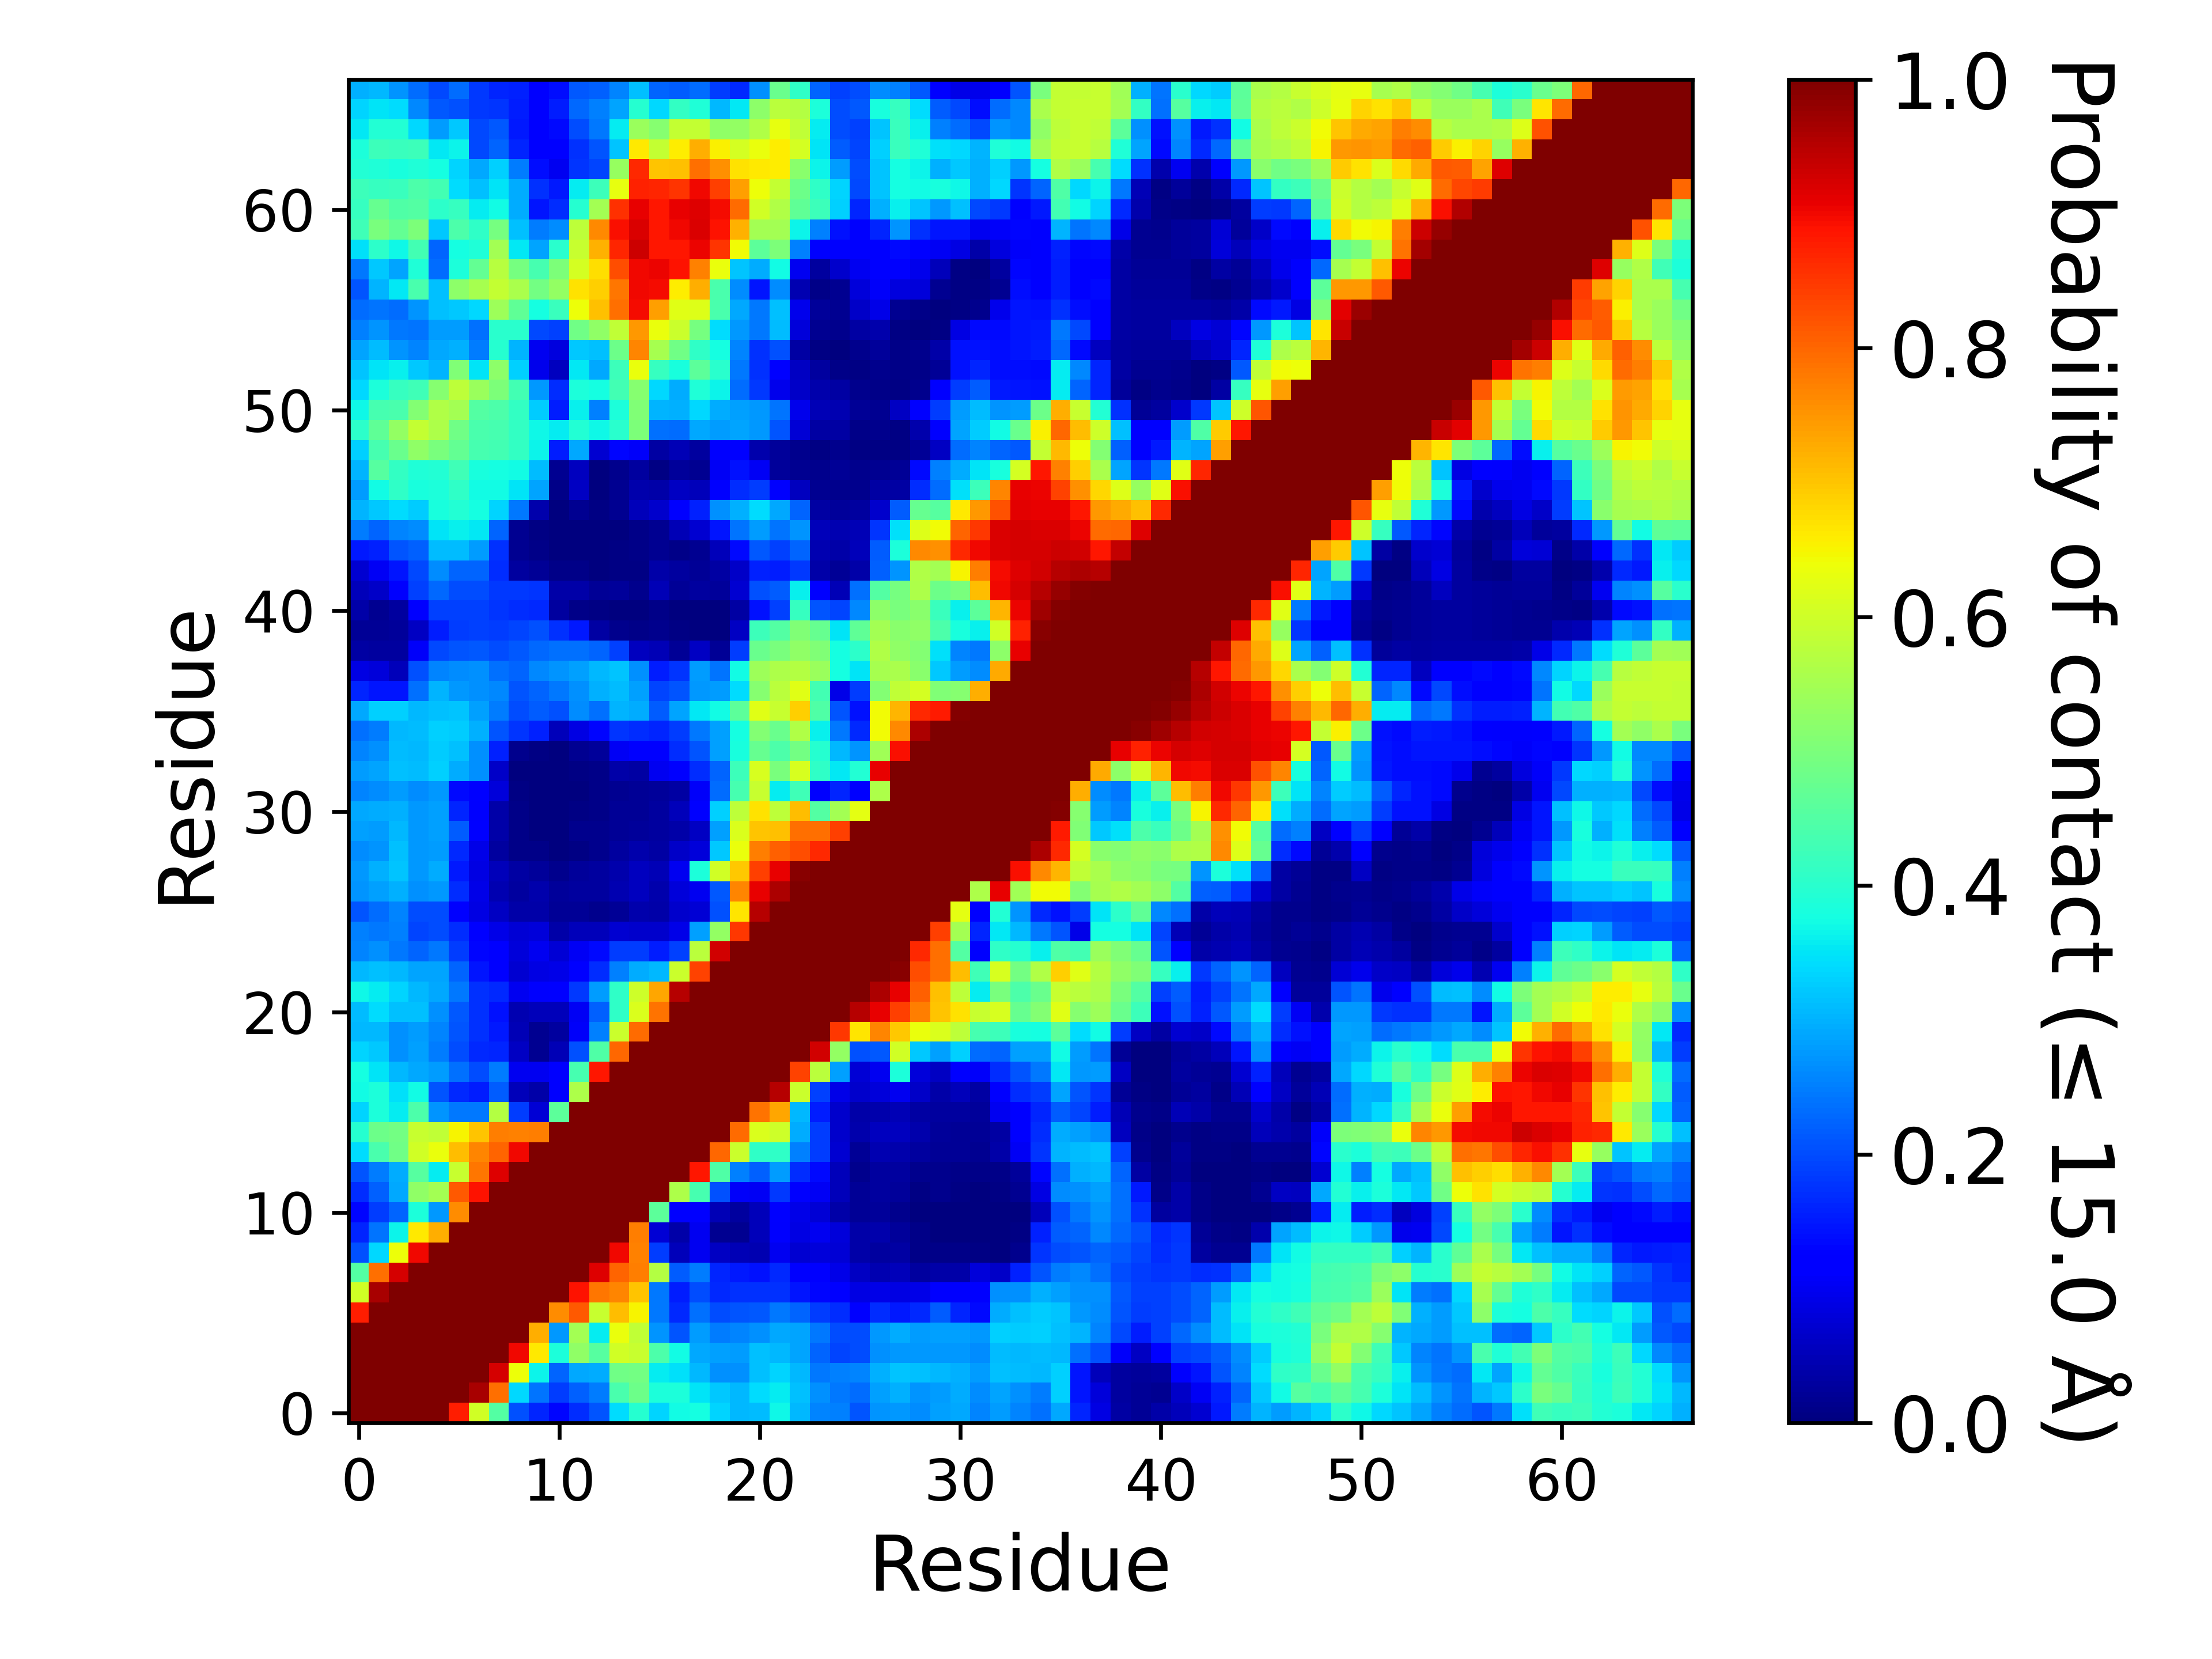

Data behind this chart, as committed beside it:
, 1, 2, 3, 4, 5, 6, 7, 8, 9, 10, 11, 12, 13, 14, 15, 16, 17, 18, 19, 20, 21, 22, 23
1, 1.0, 1.0, 1.0, 1.0, 1.0, 0.8759, 0.6041, 0.453, 0.2033, 0.1606, 0.1298, 0.1685, 0.2089, 0.3407, 0.3949, 0.3357, 0.3715, 0.3761, 0.3349, 0.3077, 0.3121, 0.3689, 0.3073
2, 1.0, 1.0, 1.0, 1.0, 1.0, 1.0, 0.9648, 0.7912, 0.3391, 0.2416, 0.1838, 0.2209, 0.2498, 0.4399, 0.4826, 0.3848, 0.3848, 0.3503, 0.3234, 0.3082, 0.3407, 0.3561, 0.3131
3, 1.0, 1.0, 1.0, 1.0, 1.0, 1.0, 1.0, 0.9239, 0.6381, 0.3661, 0.2261, 0.29, 0.2944, 0.4864, 0.4907, 0.3586, 0.3474, 0.3067, 0.2683, 0.2672, 0.3146, 0.335, 0.3054
4, 1.0, 1.0, 1.0, 1.0, 1.0, 1.0, 1.0, 1.0, 0.9009, 0.6639, 0.3837, 0.5243, 0.456, 0.6047, 0.5912, 0.4442, 0.375, 0.2916, 0.2823, 0.2801, 0.3148, 0.3082, 0.286
5, 1.0, 1.0, 1.0, 1.0, 1.0, 1.0, 1.0, 1.0, 1.0, 0.7246, 0.2761, 0.5483, 0.3591, 0.6334, 0.5822, 0.2704, 0.2072, 0.2809, 0.2496, 0.2551, 0.2657, 0.2891, 0.2882
6, 0.8759, 1.0, 1.0, 1.0, 1.0, 1.0, 1.0, 1.0, 1.0, 1.0, 0.7615, 0.8154, 0.5904, 0.71, 0.6517, 0.2438, 0.1676, 0.2346, 0.2, 0.2099, 0.213, 0.2448, 0.2251
7, 0.6041, 0.9648, 1.0, 1.0, 1.0, 1.0, 1.0, 1.0, 1.0, 1.0, 1.0, 0.8885, 0.785, 0.7679, 0.7029, 0.2444, 0.1528, 0.2019, 0.1652, 0.1757, 0.175, 0.1754, 0.1464
8, 0.453, 0.7912, 0.9239, 1.0, 1.0, 1.0, 1.0, 1.0, 1.0, 1.0, 1.0, 1.0, 0.9143, 0.8036, 0.7745, 0.5686, 0.2149, 0.248, 0.1614, 0.1505, 0.1426, 0.1651, 0.1211
9, 0.2033, 0.3391, 0.6381, 0.9009, 1.0, 1.0, 1.0, 1.0, 1.0, 1.0, 1.0, 1.0, 1.0, 0.901, 0.771, 0.186, 0.05239, 0.1005, 0.06236, 0.04737, 0.04309, 0.09947, 0.07175
10, 0.1606, 0.2416, 0.3661, 0.6639, 0.7246, 1.0, 1.0, 1.0, 1.0, 1.0, 1.0, 1.0, 1.0, 1.0, 0.7736, 0.07603, 0.03601, 0.09823, 0.01571, 0.01776, 0.05287, 0.1127, 0.08835
11, 0.1298, 0.1838, 0.2261, 0.3837, 0.2761, 0.7615, 1.0, 1.0, 1.0, 1.0, 1.0, 1.0, 1.0, 1.0, 1.0, 0.4623, 0.125, 0.1265, 0.04885, 0.03075, 0.0534, 0.1144, 0.09255
12, 0.1685, 0.2209, 0.29, 0.5243, 0.5483, 0.8154, 0.8885, 1.0, 1.0, 1.0, 1.0, 1.0, 1.0, 1.0, 1.0, 1.0, 0.5609, 0.4357, 0.2054, 0.1081, 0.1052, 0.1831, 0.1226
13, 0.2089, 0.2498, 0.2944, 0.456, 0.3591, 0.5904, 0.785, 0.9143, 1.0, 1.0, 1.0, 1.0, 1.0, 1.0, 1.0, 1.0, 1.0, 0.8833, 0.446, 0.2526, 0.2193, 0.2779, 0.169
14, 0.3407, 0.4399, 0.4864, 0.6047, 0.6334, 0.71, 0.7679, 0.8036, 0.901, 1.0, 1.0, 1.0, 1.0, 1.0, 1.0, 1.0, 1.0, 1.0, 0.7994, 0.5961, 0.4081, 0.409, 0.2516
15, 0.3949, 0.4826, 0.4907, 0.5912, 0.5822, 0.6517, 0.7029, 0.7745, 0.771, 0.7736, 1.0, 1.0, 1.0, 1.0, 1.0, 1.0, 1.0, 1.0, 1.0, 0.795, 0.6163, 0.6004, 0.2936
16, 0.3357, 0.3848, 0.3586, 0.4442, 0.2704, 0.2438, 0.2444, 0.5686, 0.186, 0.07603, 0.4623, 1.0, 1.0, 1.0, 1.0, 1.0, 1.0, 1.0, 1.0, 1.0, 0.7854, 0.7322, 0.3069
17, 0.3715, 0.3848, 0.3474, 0.375, 0.2072, 0.1676, 0.1528, 0.2149, 0.05239, 0.03601, 0.125, 0.5609, 1.0, 1.0, 1.0, 1.0, 1.0, 1.0, 1.0, 1.0, 1.0, 0.9503, 0.5944
18, 0.3761, 0.3503, 0.3067, 0.2916, 0.2809, 0.2346, 0.2019, 0.248, 0.1005, 0.09823, 0.1265, 0.4357, 0.8833, 1.0, 1.0, 1.0, 1.0, 1.0, 1.0, 1.0, 1.0, 1.0, 0.8376
19, 0.3349, 0.3234, 0.2683, 0.2823, 0.2496, 0.2, 0.1652, 0.1614, 0.06236, 0.01571, 0.04885, 0.2054, 0.446, 0.7994, 1.0, 1.0, 1.0, 1.0, 1.0, 1.0, 1.0, 1.0, 1.0
20, 0.3077, 0.3082, 0.2672, 0.2801, 0.2551, 0.2099, 0.1757, 0.1505, 0.04737, 0.01776, 0.03075, 0.1081, 0.2526, 0.5961, 0.795, 1.0, 1.0, 1.0, 1.0, 1.0, 1.0, 1.0, 1.0
21, 0.3121, 0.3407, 0.3146, 0.3148, 0.2657, 0.213, 0.175, 0.1426, 0.04309, 0.05287, 0.0534, 0.1052, 0.2193, 0.4081, 0.6163, 0.7854, 1.0, 1.0, 1.0, 1.0, 1.0, 1.0, 1.0
22, 0.3689, 0.3561, 0.335, 0.3082, 0.2891, 0.2448, 0.1754, 0.1651, 0.09947, 0.1127, 0.1144, 0.1831, 0.2779, 0.409, 0.6004, 0.7322, 0.9503, 1.0, 1.0, 1.0, 1.0, 1.0, 1.0
23, 0.3073, 0.3131, 0.3054, 0.286, 0.2882, 0.2251, 0.1464, 0.1211, 0.07175, 0.08835, 0.09255, 0.1226, 0.169, 0.2516, 0.2936, 0.3069, 0.5944, 0.8376, 1.0, 1.0, 1.0, 1.0, 1.0
24, 0.2577, 0.2692, 0.2434, 0.2266, 0.2454, 0.1864, 0.1324, 0.1186, 0.08107, 0.09795, 0.07499, 0.1025, 0.1331, 0.1839, 0.1837, 0.1536, 0.1902, 0.5744, 0.9289, 1.0, 1.0, 1.0, 1.0
25, 0.2507, 0.2439, 0.2503, 0.1926, 0.2007, 0.1695, 0.1162, 0.09124, 0.07629, 0.0801, 0.03833, 0.05187, 0.05436, 0.0726, 0.06921, 0.06878, 0.09184, 0.2823, 0.5278, 0.8477, 1.0, 1.0, 1.0
26, 0.2079, 0.2318, 0.2566, 0.2001, 0.1992, 0.12, 0.08747, 0.05964, 0.03516, 0.03535, 0.02032, 0.02294, 0.01454, 0.02195, 0.04201, 0.03521, 0.06686, 0.07773, 0.2046, 0.6644, 0.9496, 1.0, 1.0
27, 0.273, 0.2851, 0.2997, 0.2662, 0.2738, 0.1712, 0.08999, 0.04297, 0.02919, 0.04139, 0.02653, 0.03097, 0.02876, 0.04333, 0.05489, 0.04277, 0.07921, 0.1001, 0.2134, 0.7672, 0.9074, 0.9598, 1.0
28, 0.2766, 0.2979, 0.32, 0.2768, 0.2947, 0.1514, 0.08627, 0.05326, 0.03148, 0.02585, 0.01445, 0.02671, 0.02785, 0.03951, 0.05559, 0.0495, 0.1006, 0.3846, 0.6049, 0.6965, 0.8421, 0.9074, 0.992
29, 0.2626, 0.2699, 0.3129, 0.2755, 0.2803, 0.1656, 0.09123, 0.03057, 0.008947, 0.008, 0.00154, 0.005147, 0.01195, 0.02789, 0.04161, 0.03131, 0.06535, 0.07966, 0.3224, 0.636, 0.7764, 0.807, 0.8253
30, 0.2827, 0.278, 0.3059, 0.2747, 0.285, 0.2162, 0.1175, 0.0383, 0.00992, 0.0027, 0.002113, 0.01303, 0.01359, 0.01995, 0.02361, 0.02804, 0.03777, 0.05875, 0.2824, 0.6137, 0.7028, 0.706, 0.7915
31, 0.2925, 0.2968, 0.2993, 0.2768, 0.2831, 0.163, 0.1127, 0.03628, 0.007913, 0.00056, 0.00046, 0.005173, 0.01133, 0.01965, 0.02268, 0.02923, 0.05451, 0.1164, 0.3316, 0.5792, 0.6716, 0.5792, 0.7093
32, 0.2564, 0.264, 0.2794, 0.2642, 0.2759, 0.135, 0.115, 0.08054, 0.005993, 0.0004133, 0.0001867, 0.003387, 0.007933, 0.01909, 0.02215, 0.02575, 0.03366, 0.1087, 0.2329, 0.4337, 0.5931, 0.3581, 0.4285
33, 0.2806, 0.2886, 0.3139, 0.3091, 0.3292, 0.2935, 0.2659, 0.06617, 0.002353, 0.00128, 0.0004267, 0.00678, 0.01149, 0.03688, 0.03296, 0.1009, 0.1232, 0.1689, 0.226, 0.4257, 0.6128, 0.4993, 0.6097
34, 0.2545, 0.2661, 0.3093, 0.3076, 0.327, 0.3126, 0.2658, 0.1578, 0.01236, 0.00554, 0.002, 0.01737, 0.02635, 0.1043, 0.1259, 0.126, 0.1684, 0.2108, 0.2814, 0.3799, 0.4752, 0.442, 0.4909
35, 0.2359, 0.2467, 0.3057, 0.3099, 0.3297, 0.3243, 0.3, 0.2077, 0.1759, 0.1571, 0.05317, 0.08784, 0.1298, 0.1775, 0.1696, 0.1631, 0.186, 0.2438, 0.2826, 0.3769, 0.508, 0.4766, 0.5661
36, 0.2908, 0.3301, 0.331, 0.307, 0.3161, 0.3183, 0.285, 0.248, 0.2008, 0.2181, 0.2061, 0.2629, 0.2381, 0.3021, 0.2934, 0.2151, 0.2881, 0.352, 0.3744, 0.4623, 0.6249, 0.5916, 0.6885
37, 0.1637, 0.1478, 0.1453, 0.236, 0.3047, 0.2772, 0.2668, 0.2584, 0.2076, 0.2253, 0.2428, 0.2693, 0.3004, 0.3099, 0.2849, 0.1952, 0.2077, 0.2772, 0.2777, 0.3437, 0.5133, 0.575, 0.6214
38, 0.08671, 0.08201, 0.05401, 0.2047, 0.255, 0.2622, 0.269, 0.2357, 0.2258, 0.2596, 0.2723, 0.2843, 0.3083, 0.3185, 0.2685, 0.1537, 0.1773, 0.2807, 0.2412, 0.3746, 0.5421, 0.5597, 0.5671
39, 0.03149, 0.02888, 0.03089, 0.1059, 0.1954, 0.2108, 0.2114, 0.2026, 0.2134, 0.2298, 0.2365, 0.2362, 0.2259, 0.1881, 0.05481, 0.05013, 0.02241, 0.05939, 0.02267, 0.1842, 0.4802, 0.4998, 0.526
40, 0.02259, 0.02052, 0.02397, 0.06064, 0.1539, 0.1862, 0.19, 0.1862, 0.1941, 0.2043, 0.1731, 0.1496, 0.03304, 0.01361, 0.009547, 0.01247, 0.00596, 0.003053, 0.003267, 0.05899, 0.423, 0.4501, 0.5059
41, 0.03578, 0.01899, 0.02956, 0.1141, 0.1887, 0.1882, 0.1885, 0.1759, 0.1688, 0.1666, 0.03093, 0.008813, 0.007647, 0.0005933, 0.0003933, 0.0083, 0.0005467, 0.0004667, 0.002507, 0.03259, 0.1428, 0.1879, 0.4165
42, 0.05258, 0.06417, 0.1108, 0.1878, 0.2286, 0.1998, 0.2016, 0.1798, 0.1811, 0.1776, 0.03645, 0.03767, 0.02152, 0.02497, 0.01501, 0.04703, 0.02295, 0.02751, 0.02511, 0.07253, 0.207, 0.2173, 0.3598
43, 0.07119, 0.1018, 0.1467, 0.1956, 0.2624, 0.2244, 0.2229, 0.1716, 0.03073, 0.02227, 0.00896, 0.00784, 0.001913, 0.004873, 0.004913, 0.03821, 0.02777, 0.02282, 0.03145, 0.06579, 0.1576, 0.1561, 0.1833
44, 0.1515, 0.1568, 0.2107, 0.2191, 0.3122, 0.3087, 0.2792, 0.1728, 0.01651, 0.009013, 0.00238, 0.003893, 5.333297778014813e-05, 0.005327, 0.00812, 0.01613, 0.009407, 0.01655, 0.05161, 0.1361, 0.2148, 0.1888, 0.2261
45, 0.2481, 0.2256, 0.2556, 0.2627, 0.3497, 0.361, 0.3545, 0.2229, 0.01916, 0.006047, 0.0006933, 0.002573, 0.0003267, 0.0008533, 0.008513, 0.01569, 0.04913, 0.07181, 0.1456, 0.242, 0.2806, 0.2414, 0.2701
46, 0.3041, 0.3225, 0.3426, 0.3277, 0.3801, 0.3924, 0.3758, 0.3325, 0.2451, 0.04196, 0.00358, 0.01659, 0.004273, 0.01938, 0.05099, 0.07007, 0.119, 0.1587, 0.2665, 0.2995, 0.3424, 0.2921, 0.2264
47, 0.2798, 0.3717, 0.4076, 0.3818, 0.3832, 0.407, 0.3734, 0.3717, 0.3503, 0.286, 0.01062, 0.06159, 0.0016, 0.01819, 0.03943, 0.03519, 0.06161, 0.0528, 0.1223, 0.1716, 0.1864, 0.1118, 0.05503
48, 0.3018, 0.4551, 0.4102, 0.3887, 0.3913, 0.4286, 0.382, 0.3754, 0.3734, 0.3088, 0.01801, 0.05672, 0.001913, 0.01191, 0.02779, 0.007367, 0.02445, 0.01827, 0.1046, 0.1429, 0.1034, 0.02519, 0.01665
49, 0.3299, 0.4352, 0.4789, 0.5257, 0.4971, 0.4714, 0.4351, 0.4301, 0.4111, 0.367, 0.1533, 0.2902, 0.07113, 0.1294, 0.1091, 0.03182, 0.04981, 0.03081, 0.1152, 0.1169, 0.04027, 0.02664, 0.01425
50, 0.4043, 0.4675, 0.5282, 0.5869, 0.5603, 0.4872, 0.4393, 0.4364, 0.4129, 0.3703, 0.3577, 0.3935, 0.3673, 0.4023, 0.5005, 0.2368, 0.2333, 0.2894, 0.2801, 0.2866, 0.2757, 0.2098, 0.07465
51, 0.3703, 0.4374, 0.4394, 0.5109, 0.5649, 0.5501, 0.4511, 0.4418, 0.4125, 0.3265, 0.1554, 0.3606, 0.2507, 0.3865, 0.5045, 0.3018, 0.2995, 0.3375, 0.2955, 0.2817, 0.2753, 0.2386, 0.09572
52, 0.3369, 0.383, 0.4172, 0.4271, 0.5124, 0.579, 0.5363, 0.5025, 0.4317, 0.2761, 0.1707, 0.3838, 0.3768, 0.4317, 0.5125, 0.3383, 0.2934, 0.3874, 0.3654, 0.2327, 0.1831, 0.09723, 0.06361
53, 0.3191, 0.3479, 0.3616, 0.3217, 0.3034, 0.5044, 0.35, 0.5233, 0.3317, 0.09445, 0.05736, 0.3537, 0.2901, 0.424, 0.6333, 0.4173, 0.3818, 0.4615, 0.3993, 0.2428, 0.1734, 0.1278, 0.0591
54, 0.2862, 0.3099, 0.2719, 0.2571, 0.2905, 0.298, 0.2474, 0.3981, 0.3014, 0.09818, 0.08518, 0.3234, 0.3152, 0.4835, 0.7681, 0.5538, 0.4846, 0.4089, 0.375, 0.2554, 0.1749, 0.2039, 0.03413
55, 0.2524, 0.2717, 0.2459, 0.2419, 0.2806, 0.2781, 0.2376, 0.4019, 0.4011, 0.1977, 0.1888, 0.4856, 0.524, 0.5855, 0.7494, 0.6366, 0.5962, 0.4955, 0.3418, 0.2766, 0.246, 0.3096, 0.07976
56, 0.2313, 0.2408, 0.2314, 0.2703, 0.3126, 0.3209, 0.3392, 0.5426, 0.4656, 0.3786, 0.42, 0.6383, 0.7036, 0.7916, 0.8975, 0.7398, 0.6233, 0.6203, 0.4376, 0.2922, 0.2424, 0.3134, 0.09427
57, 0.2071, 0.3035, 0.3535, 0.4399, 0.3158, 0.5199, 0.5533, 0.5886, 0.5567, 0.4911, 0.5276, 0.6696, 0.6908, 0.7843, 0.9002, 0.897, 0.6579, 0.7244, 0.4388, 0.2632, 0.147, 0.2623, 0.04511
58, 0.2428, 0.3224, 0.2885, 0.3896, 0.2311, 0.3839, 0.4722, 0.572, 0.493, 0.4356, 0.5001, 0.6067, 0.6743, 0.8261, 0.8993, 0.9056, 0.8891, 0.7733, 0.636, 0.3202, 0.2934, 0.3744, 0.1012
59, 0.3453, 0.4036, 0.371, 0.4316, 0.2252, 0.3779, 0.3888, 0.5497, 0.3531, 0.2854, 0.402, 0.5926, 0.7193, 0.8708, 0.9308, 0.8859, 0.8833, 0.9055, 0.8532, 0.6443, 0.4625, 0.5001, 0.2531
60, 0.4278, 0.4985, 0.4712, 0.501, 0.3233, 0.4431, 0.4081, 0.4956, 0.3156, 0.2492, 0.2634, 0.5804, 0.7633, 0.8921, 0.9183, 0.8864, 0.9008, 0.9209, 0.8888, 0.7221, 0.5475, 0.549, 0.3663
... 7 more rows
